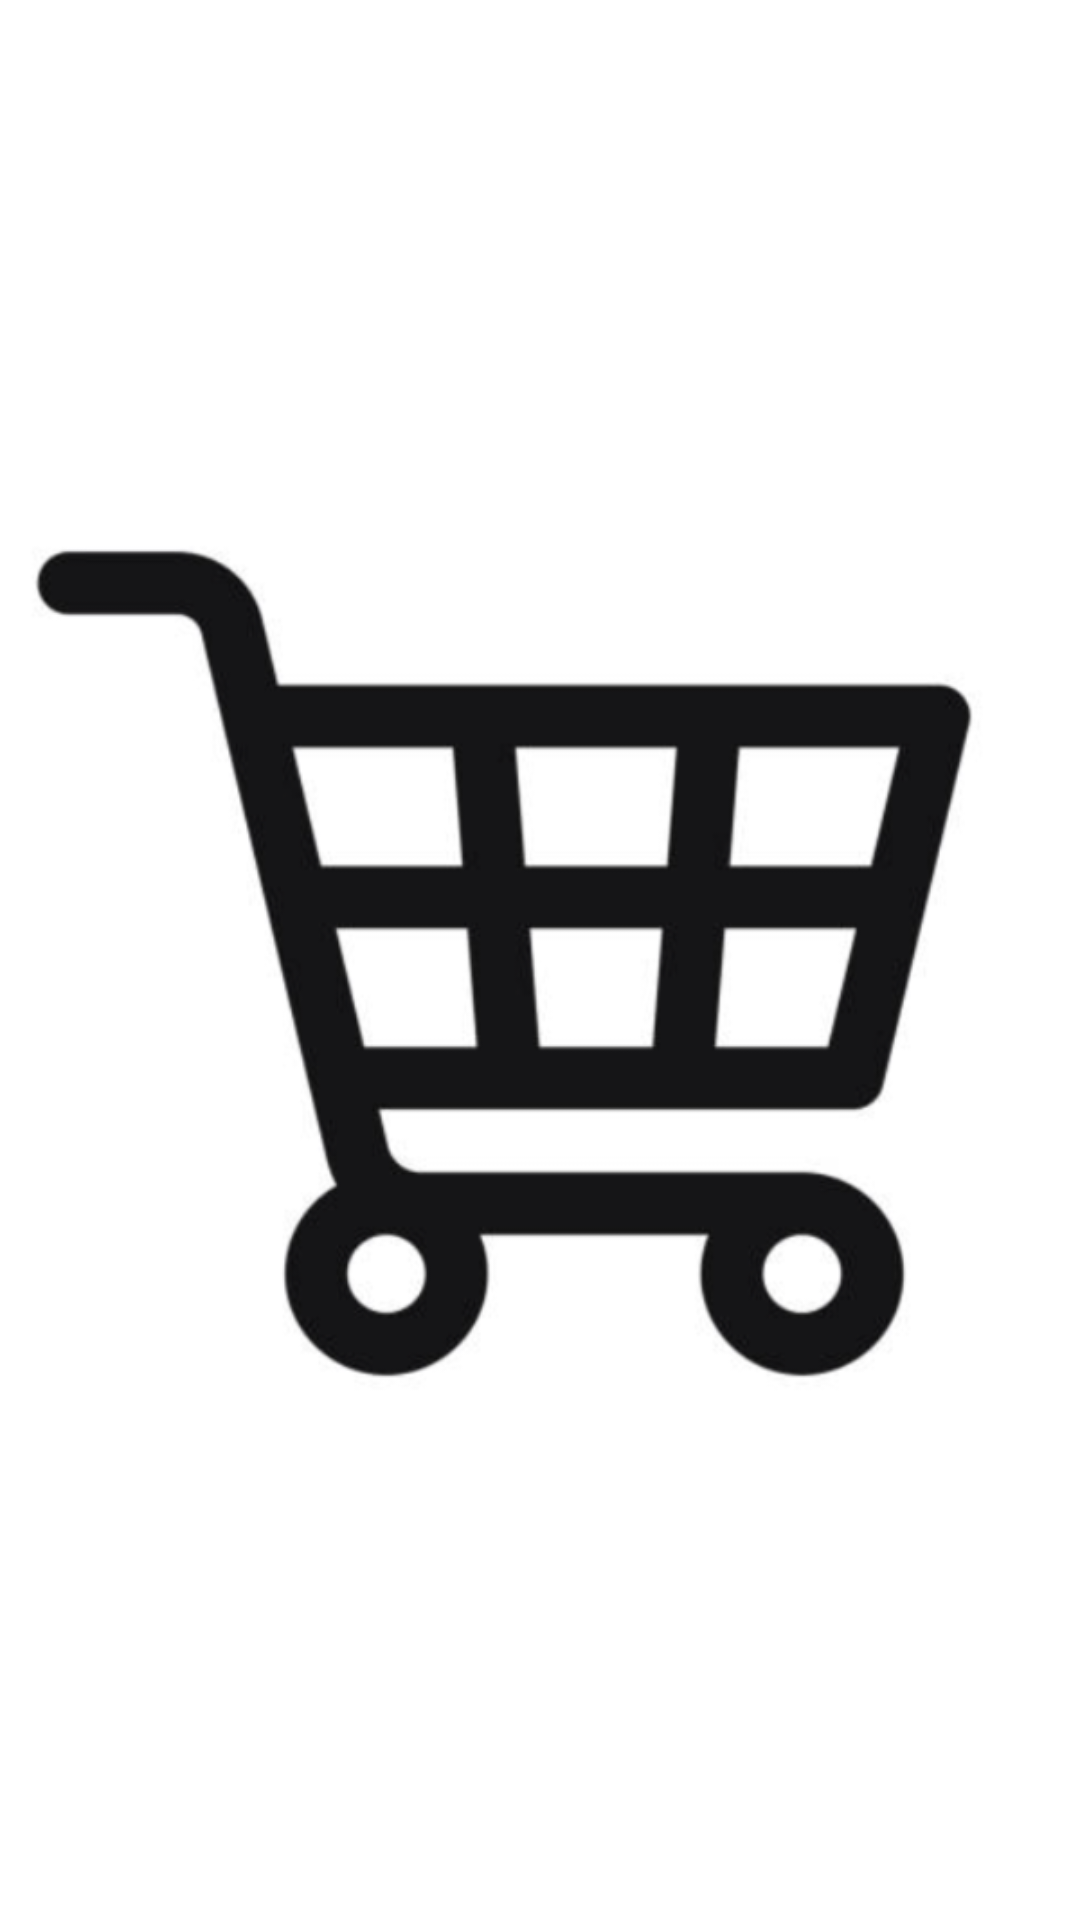

Android layout source for this screen:
<!-- AndroidManifest.xml: application theme Theme.MarvelMart -->
<!-- res/layout/activity_splash.xml -->
<?xml version="1.0" encoding="utf-8"?>
<androidx.constraintlayout.widget.ConstraintLayout xmlns:android="http://schemas.android.com/apk/res/android"
    xmlns:app="http://schemas.android.com/apk/res-auto"
    xmlns:tools="http://schemas.android.com/tools"
    android:id="@+id/main"
    android:background="#FFFFFF"
    android:layout_width="match_parent"
    android:layout_height="match_parent"
    tools:context=".activities.SplashActivity">


    <ImageView
        android:layout_width="wrap_content"
        android:layout_height="wrap_content"
        android:src="@drawable/cart"
        app:layout_constraintTop_toTopOf="parent"
        app:layout_constraintBottom_toBottomOf="parent"
        app:layout_constraintStart_toStartOf="parent"
        app:layout_constraintEnd_toEndOf="parent"/>

</androidx.constraintlayout.widget.ConstraintLayout>
<!-- resources referenced by this layout -->
<resources>
  <!-- drawable cart: png bitmap (drawable, 67718 bytes) -->
  <style name="Theme.MarvelMart" parent="Base.Theme.MarvelMart" />
  <style name="Base.Theme.MarvelMart" parent="Theme.Material3.DayNight.NoActionBar">
          
          
      </style>
</resources>
